Photos from the image-classification dataset "aug_dataset" in the GitHub repository TTTHaiDuong/VN-Instruments-Classification. Its 4 classes are: dan bau, dan nhi, dan tranh, sao flute.

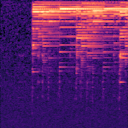
Label: dan tranh

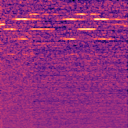
Label: sao flute

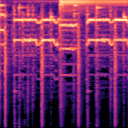
Label: dan bau

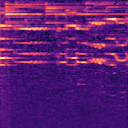
Label: dan nhi

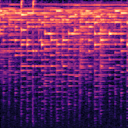
Label: dan tranh

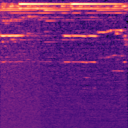
Label: sao flute
